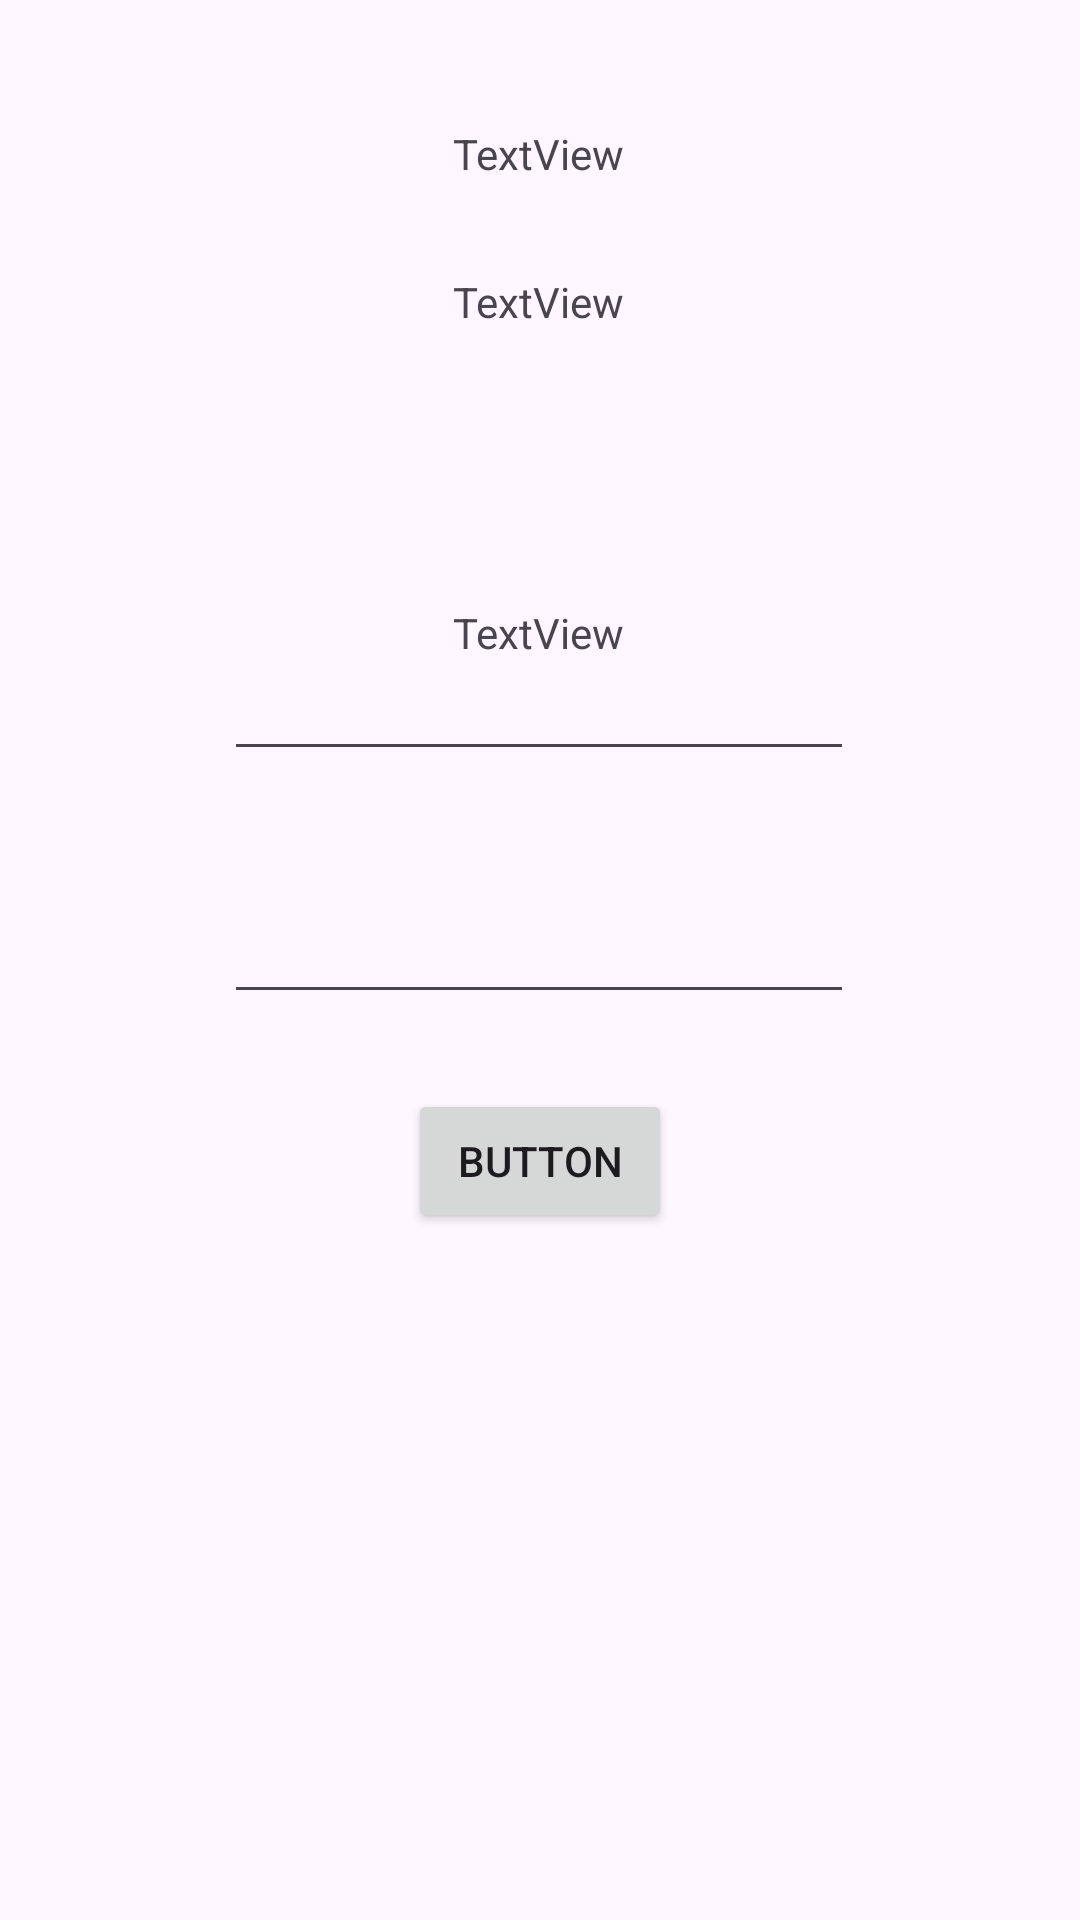

The Android layout XML behind this screen, and the referenced resources:
<!-- AndroidManifest.xml: application theme Theme.TPORTTP3AppGestorDeNotas -->
<!-- res/layout/fragment_parciales_estudiante_materia_edit.xml -->
<?xml version="1.0" encoding="utf-8"?>
<androidx.constraintlayout.widget.ConstraintLayout xmlns:android="http://schemas.android.com/apk/res/android"
    xmlns:app="http://schemas.android.com/apk/res-auto"
    xmlns:tools="http://schemas.android.com/tools"
    android:id="@+id/frameLayout2"
    android:layout_width="match_parent"
    android:layout_height="match_parent"
    tools:context=".fragments.estudiantemateria.ParcialesEstudianteMateriaEditFragment">

    <TextView
        android:id="@+id/materiaId"
        android:layout_width="wrap_content"
        android:layout_height="wrap_content"
        android:text="TextView"
        app:layout_constraintBottom_toBottomOf="parent"
        app:layout_constraintEnd_toEndOf="parent"
        app:layout_constraintHorizontal_bias="0.498"
        app:layout_constraintStart_toStartOf="parent"
        app:layout_constraintTop_toTopOf="parent"
        app:layout_constraintVertical_bias="0.067" />

    <TextView
        android:id="@+id/estudianteNomId"
        android:layout_width="wrap_content"
        android:layout_height="wrap_content"
        android:text="TextView"
        app:layout_constraintBottom_toBottomOf="parent"
        app:layout_constraintEnd_toEndOf="parent"
        app:layout_constraintHorizontal_bias="0.498"
        app:layout_constraintStart_toStartOf="parent"
        app:layout_constraintTop_toBottomOf="@+id/materiaId"
        app:layout_constraintVertical_bias="0.054" />

    <Button
        android:id="@+id/btnIdNotas1"
        android:layout_width="wrap_content"
        android:layout_height="wrap_content"
        android:layout_marginBottom="216dp"
        android:text="Button"
        app:layout_constraintBottom_toBottomOf="parent"
        app:layout_constraintEnd_toEndOf="parent"
        app:layout_constraintStart_toStartOf="parent"
        app:layout_constraintTop_toBottomOf="@+id/notaParcialId"
        app:layout_constraintVertical_bias="0.661" />

    <EditText
        android:id="@+id/inputNroParcial"
        android:layout_width="wrap_content"
        android:layout_height="wrap_content"
        android:layout_marginBottom="388dp"
        android:ems="10"
        android:inputType="number"
        app:layout_constraintBottom_toBottomOf="parent"
        app:layout_constraintEnd_toEndOf="parent"
        app:layout_constraintHorizontal_bias="0.497"
        app:layout_constraintStart_toStartOf="parent"
        app:layout_constraintTop_toBottomOf="@+id/parcialId" />

    <TextView
        android:id="@+id/parcialId"
        android:layout_width="wrap_content"
        android:layout_height="wrap_content"
        android:text="TextView"
        app:layout_constraintBottom_toBottomOf="parent"
        app:layout_constraintEnd_toEndOf="parent"
        app:layout_constraintHorizontal_bias="0.498"
        app:layout_constraintStart_toStartOf="parent"
        app:layout_constraintTop_toBottomOf="@+id/estudianteNomId"
        app:layout_constraintVertical_bias="0.179" />

    <EditText
        android:id="@+id/notaParcialId"
        android:layout_width="wrap_content"
        android:layout_height="wrap_content"
        android:ems="10"
        android:inputType="number"
        app:layout_constraintBottom_toBottomOf="parent"
        app:layout_constraintEnd_toEndOf="parent"
        app:layout_constraintHorizontal_bias="0.497"
        app:layout_constraintStart_toStartOf="parent"
        app:layout_constraintTop_toBottomOf="@+id/inputNroParcial"
        app:layout_constraintVertical_bias="0.116" />

</androidx.constraintlayout.widget.ConstraintLayout>
<!-- resources referenced by this layout -->
<resources>
  <style name="Theme.TPORTTP3AppGestorDeNotas" parent="Base.Theme.TPORTTP3AppGestorDeNotas" />
  <style name="Base.Theme.TPORTTP3AppGestorDeNotas" parent="Theme.Material3.DayNight.NoActionBar">
          
  
          
      </style>
</resources>
